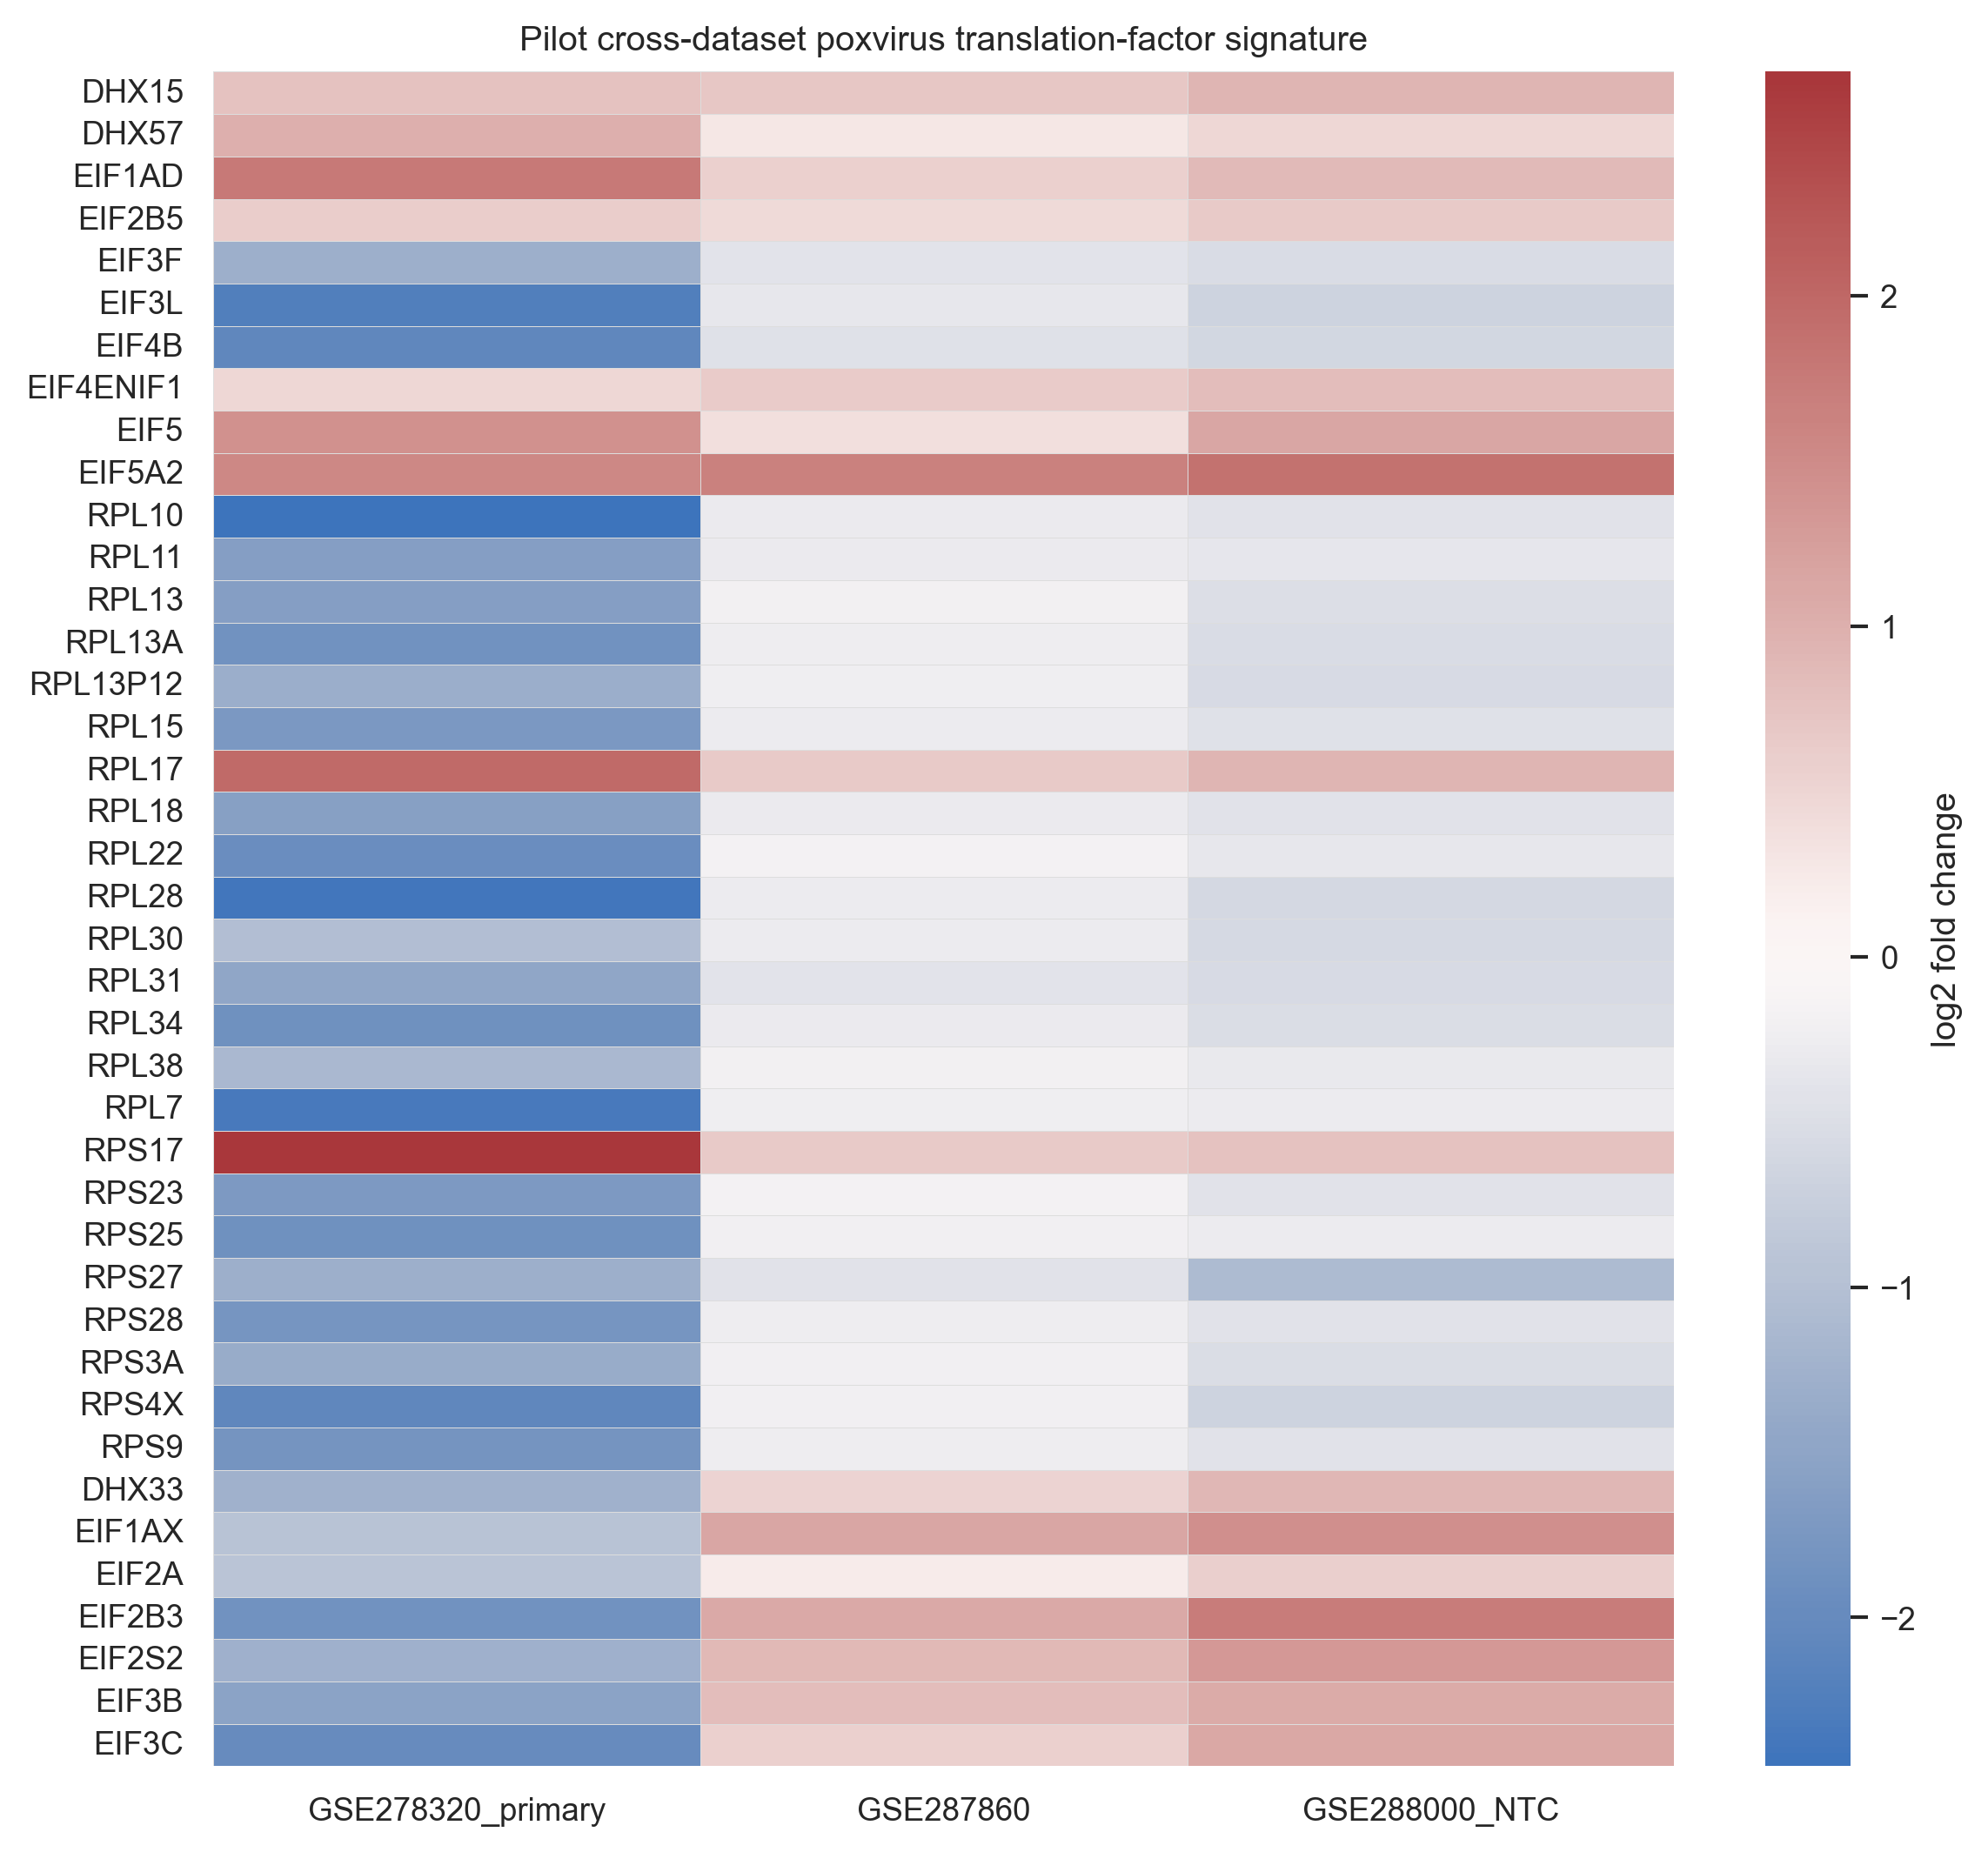

The table this chart was drawn from, first rows:
gene_symbol, dataset_count, significant_dataset_count, mean_log2_fold_change, direction_consistency, log2fc_GSE278320_primary, log2fc_GSE287860, log2fc_GSE288000_NTC, padj_GSE278320_primary, padj_GSE287860, padj_GSE288000_NTC
DHX15, 3, 3.0, 0.798, 1.0, 0.7642, 0.7044, 0.9253, 4.286859595420798e-10, 3.060872444973753e-24, 1.4316478895113495e-14
DHX57, 3, 3.0, 0.5925, 1.0, 1.003, 0.2887, 0.486, 6.084574550273562e-05, 0.006194, 0.007114
EIF1AD, 3, 3.0, 1.067, 1.0, 1.775, 0.5694, 0.8568, 3.732753473093515e-09, 5.829412568152023e-10, 3.67071316523742e-09
EIF2B5, 3, 3.0, 0.5794, 1.0, 0.6171, 0.4533, 0.6676, 0.0007638, 5.935723330421257e-10, 5.662032377514969e-07
EIF3F, 3, 3.0, -0.7469, 1.0, -1.293, -0.4014, -0.5462, 0.001207, 1.8532739106462195e-08, 1.8658024318293113e-05
EIF3L, 3, 3.0, -1.076, 1.0, -2.23, -0.328, -0.6686, 3.817799152690796e-11, 2.535589119082258e-05, 6.72279559799613e-08
EIF4B, 3, 3.0, -1.05, 1.0, -2.073, -0.4648, -0.6136, 8.344665391484628e-13, 9.472171649344344e-12, 3.0868479910986597e-07
EIF4ENIF1, 3, 3.0, 0.6477, 1.0, 0.4746, 0.6437, 0.8246, 0.02219, 2.1800038521800654e-12, 2.0410319237929667e-08
EIF5, 3, 3.0, 0.986, 1.0, 1.423, 0.3925, 1.143, 7.542177627895458e-05, 3.3191876992298867e-06, 1.0356499575701763e-15
EIF5A2, 3, 3.0, 1.692, 1.0, 1.555, 1.661, 1.861, 1.1092476331533515e-06, 0.005324, 0.03691
RPL10, 3, 3.0, -1.057, 1.0, -2.45, -0.2924, -0.4286, 2.4227543679100055e-05, 0.0002736, 0.0005155
RPL11, 3, 3.0, -0.7592, 1.0, -1.622, -0.2981, -0.3575, 0.0008898, 0.0005534, 0.00362
RPL13, 3, 3.0, -0.7673, 1.0, -1.618, -0.188, -0.4959, 0.00178, 0.03108, 0.00052
RPL13A, 3, 3.0, -0.8857, 1.0, -1.856, -0.2633, -0.5376, 0.0003274, 0.000899, 0.0004517
RPL13P12, 3, 3.0, -0.7002, 1.0, -1.31, -0.2347, -0.5564, 0.04404, 0.01444, 0.0007012
RPL15, 3, 3.0, -0.8224, 1.0, -1.729, -0.276, -0.462, 5.5970225573868234e-05, 9.603980123035391e-05, 0.0002179
RPL17, 3, 3.0, 1.186, 1.0, 1.961, 0.6651, 0.9331, 3.251993369755796e-08, 5.4129436581772696e-08, 4.3147968224553236e-07
RPL18, 3, 3.0, -0.7765, 1.0, -1.596, -0.2902, -0.4431, 3.41657375880165e-06, 0.001052, 0.017
RPL22, 3, 3.0, -0.8147, 1.0, -1.932, -0.177, -0.3355, 5.765142956390664e-10, 0.03487, 0.02671
RPL28, 3, 3.0, -1.097, 1.0, -2.409, -0.2831, -0.598, 5.144703489881536e-08, 0.003638, 0.0005113
RPL30, 3, 3.0, -0.6341, 1.0, -1.045, -0.2737, -0.5839, 0.002139, 0.001112, 5.3581394195651626e-05
RPL31, 3, 3.0, -0.8061, 1.0, -1.465, -0.3912, -0.5623, 0.0008719, 9.113414382114707e-06, 8.621859429221084e-06
RPL34, 3, 3.0, -0.896, 1.0, -1.877, -0.2972, -0.5135, 1.1242666650342816e-08, 0.001291, 7.69664337390147e-05
RPL38, 3, 3.0, -0.5469, 1.0, -1.13, -0.1936, -0.3171, 0.002548, 0.04507, 0.01821
RPL7, 3, 3.0, -0.9502, 1.0, -2.334, -0.2441, -0.2728, 5.863667828794949e-07, 0.001118, 0.03933
RPS17, 3, 3.0, 1.367, 1.0, 2.677, 0.6588, 0.7648, 1.4421195682283926e-19, 1.6601654907965646e-07, 0.0006786
RPS23, 3, 3.0, -0.7753, 1.0, -1.713, -0.1805, -0.432, 0.0002903, 0.04976, 0.00065
RPS25, 3, 3.0, -0.7892, 1.0, -1.88, -0.2141, -0.2731, 6.248995778556065e-05, 0.01089, 0.03911
RPS27, 3, 3.0, -0.9501, 1.0, -1.308, -0.4464, -1.096, 0.008721, 4.075005483898973e-08, 1.669933585104271e-18
RPS28, 3, 3.0, -0.8338, 1.0, -1.808, -0.256, -0.4378, 8.727239013630574e-05, 0.006196, 0.02269
RPS3A, 3, 3.0, -0.6915, 1.0, -1.35, -0.2077, -0.5173, 0.01366, 0.0114, 0.0004321
RPS4X, 3, 3.0, -0.9948, 1.0, -2.078, -0.2257, -0.6813, 2.2068275440005685e-06, 0.01046, 2.5537939992766363e-08
RPS9, 3, 3.0, -0.8349, 1.0, -1.824, -0.2518, -0.4294, 3.3529610450014077e-06, 0.000289, 0.008687
DHX33, 3, 3.0, 0.05697, 0.6667, -1.26, 0.5297, 0.9012, 8.889607176545174e-10, 1.18559280384536e-07, 8.210936292844133e-09
EIF1AX, 3, 3.0, 0.5516, 0.6667, -0.9335, 1.152, 1.436, 0.0005085, 9.227763737997341e-56, 7.666083318766101e-25
EIF2A, 3, 3.0, -0.03036, 0.6667, -0.9081, 0.2191, 0.5979, 0.02846, 0.01596, 0.000229
EIF2B3, 3, 3.0, 0.3088, 0.6667, -1.869, 1.079, 1.716, 1.5339692201174727e-08, 1.5657375897401517e-23, 6.561237458726674e-23
EIF2S2, 3, 3.0, 0.3128, 0.6667, -1.283, 0.8935, 1.328, 0.007512, 5.715850502931292e-41, 5.1159672641183047e-26
EIF3B, 3, 3.0, 0.1127, 0.6667, -1.547, 0.8249, 1.06, 8.07473518125793e-06, 1.7692783858281191e-25, 2.4808777747022736e-16
EIF3C, 3, 3.0, -0.09975, 0.6667, -1.973, 0.5736, 1.1, 4.35735583365579e-06, 3.1421343234831235e-07, 3.842828216536075e-12
EIF3I, 3, 3.0, -0.2961, 0.6667, -2.246, 0.4649, 0.8928, 2.1701060504477152e-16, 1.1025427806813862e-10, 5.523894982664563e-11
EIF3J, 3, 3.0, 0.1825, 0.6667, -1.448, 0.8328, 1.162, 3.785477052742728e-05, 2.791866802139318e-20, 1.1658847163175182e-16
EIF3M, 3, 3.0, -0.0595, 0.6667, -0.9369, 0.2282, 0.5301, 0.00194, 0.002176, 5.776871417681614e-05
EIF4A3, 3, 3.0, 0.00238, 0.6667, -1.518, 0.648, 0.8772, 0.0001602, 3.736276467948582e-19, 7.284270151290287e-08
EIF4EBP1, 3, 3.0, -0.829, 0.6667, -4.414, 1.131, 0.7953, 7.918971248582481e-08, 8.809510857472348e-50, 0.0001423
EIF4H, 3, 3.0, 0.05899, 0.6667, -1.272, 0.5515, 0.8974, 0.0008246, 1.5333788895703034e-17, 9.689229138092778e-13
EIF5A, 3, 3.0, 0.4194, 0.6667, -2.114, 1.321, 2.051, 1.0983961234367202e-06, 2.9515051959152175e-84, 1.3781304719758448e-29
EIF5AL1, 3, 3.0, 0.07041, 0.6667, -3.217, 1.185, 2.243, 0.0002608, 0.0002838, 1.3603830968407846e-06
EIF5B, 3, 3.0, 0.5131, 0.6667, -0.6377, 0.825, 1.352, 0.0002713, 1.9806368049311168e-29, 2.5853882633939216e-27
EIF6, 3, 3.0, 0.2053, 0.6667, -1.628, 0.94, 1.303, 3.5049627656386015e-05, 6.338118532983946e-33, 1.8482826965854763e-16
RPL22L1, 3, 3.0, 0.18, 0.6667, -1.447, 0.848, 1.139, 0.000248, 4.444818755432972e-24, 9.953012008785824e-13
RPL26L1, 3, 3.0, 0.02349, 0.6667, -0.8981, 0.2936, 0.675, 0.04663, 0.01479, 0.006813
RPL37, 3, 3.0, -0.1446, 0.6667, 0.5652, -0.3594, -0.6395, 0.01294, 1.2659566210149503e-05, 2.9168061994741994e-06
RPL7L1, 3, 3.0, 0.3309, 0.6667, -0.9356, 0.7705, 1.158, 0.0005672, 4.420601025288667e-27, 2.206858436662795e-20
RPS19BP1, 3, 3.0, 0.159, 0.6667, -0.9519, 0.7263, 0.7027, 0.001449, 8.301220413737792e-20, 1.56138589087409e-05
RPS26, 3, 3.0, -0.06207, 0.6667, -2.081, 0.584, 1.311, 1.7932918239690503e-06, 2.5972557074679164e-13, 2.5831127600453647e-20
RPS6KA1, 3, 3.0, -0.1389, 0.6667, -1.989, 0.5908, 0.9814, 4.361470957115947e-08, 1.2899572067337414e-13, 1.3730317457665806e-14
RPS6KB1, 3, 3.0, 0.1946, 0.6667, -0.7123, 0.5385, 0.7577, 0.002996, 1.6315574863728366e-10, 6.523850415757856e-07
RPS6KB2, 3, 3.0, 0.1936, 0.6667, -0.6084, 0.5332, 0.6558, 0.02095, 1.5819642449940245e-11, 2.7233910638079356e-05
DHX29, 3, 2.0, 0.5437, 1.0, 0.9748, 0.1543, 0.5019, 1.563354929906063e-05, 0.1381, 0.008553
... 547 more rows
